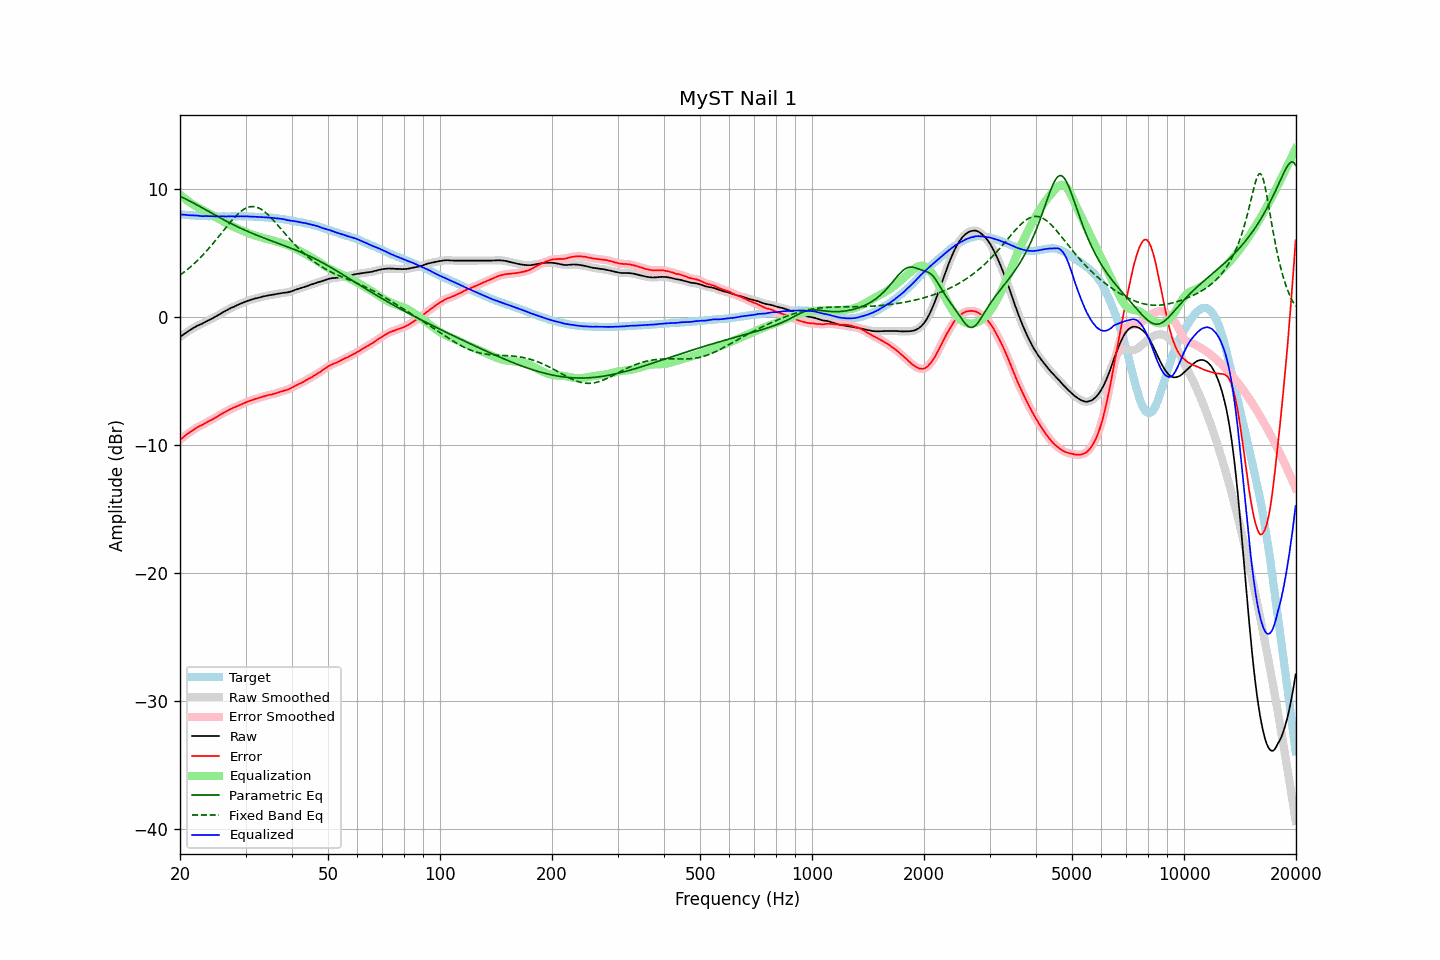

Data behind this chart, as committed beside it:
frequency, raw, error, smoothed, error_smoothed, equalization, parametric_eq, fixed_band_eq, equalized_raw, equalized_smoothed, target
20.00, -1.55, -9.59, -1.55, -9.59, 9.59, 9.46, 3.29, 8.05, 8.05, 8.05
20.20, -1.45, -9.48, -1.45, -9.49, 9.49, 9.40, 3.38, 8.04, 8.04, 8.04
20.40, -1.36, -9.38, -1.36, -9.38, 9.38, 9.34, 3.48, 8.02, 8.02, 8.03
20.61, -1.27, -9.28, -1.27, -9.28, 9.28, 9.28, 3.58, 8.01, 8.01, 8.02
20.81, -1.18, -9.17, -1.18, -9.18, 9.18, 9.22, 3.68, 8.00, 8.00, 8.00
21.02, -1.10, -9.08, -1.10, -9.08, 9.09, 9.16, 3.78, 7.99, 7.99, 7.99
21.23, -1.02, -8.99, -1.01, -8.99, 8.99, 9.09, 3.88, 7.98, 7.98, 7.98
21.44, -0.94, -8.92, -0.94, -8.91, 8.91, 9.03, 3.99, 7.97, 7.97, 7.99
21.66, -0.86, -8.82, -0.86, -8.83, 8.82, 8.96, 4.11, 7.97, 7.97, 7.97
21.87, -0.79, -8.75, -0.78, -8.74, 8.75, 8.89, 4.22, 7.96, 7.96, 7.97
22.09, -0.71, -8.65, -0.71, -8.66, 8.67, 8.82, 4.34, 7.96, 7.96, 7.95
22.31, -0.65, -8.58, -0.65, -8.59, 8.60, 8.75, 4.46, 7.95, 7.95, 7.94
22.54, -0.60, -8.52, -0.60, -8.52, 8.53, 8.68, 4.58, 7.93, 7.93, 7.93
22.76, -0.55, -8.47, -0.54, -8.46, 8.46, 8.61, 4.71, 7.91, 7.91, 7.93
22.99, -0.49, -8.40, -0.48, -8.40, 8.39, 8.54, 4.84, 7.90, 7.91, 7.92
23.22, -0.42, -8.32, -0.42, -8.33, 8.33, 8.47, 4.98, 7.91, 7.91, 7.91
23.45, -0.35, -8.26, -0.35, -8.26, 8.26, 8.40, 5.11, 7.92, 7.91, 7.92
23.69, -0.29, -8.19, -0.29, -8.19, 8.20, 8.33, 5.25, 7.91, 7.91, 7.91
23.92, -0.23, -8.12, -0.22, -8.13, 8.13, 8.26, 5.40, 7.90, 7.91, 7.90
24.16, -0.16, -8.06, -0.16, -8.06, 8.06, 8.19, 5.54, 7.91, 7.90, 7.91
24.40, -0.10, -8.00, -0.09, -8.00, 7.99, 8.12, 5.69, 7.90, 7.90, 7.91
24.65, -0.03, -7.92, -0.03, -7.93, 7.92, 8.05, 5.84, 7.89, 7.89, 7.90
24.89, 0.04, -7.85, 0.04, -7.85, 7.85, 7.98, 5.99, 7.89, 7.89, 7.90
25.14, 0.10, -7.78, 0.11, -7.78, 7.78, 7.91, 6.14, 7.88, 7.89, 7.89
25.39, 0.18, -7.70, 0.18, -7.70, 7.70, 7.84, 6.30, 7.89, 7.89, 7.89
25.65, 0.26, -7.62, 0.26, -7.62, 7.63, 7.77, 6.46, 7.89, 7.89, 7.89
25.91, 0.34, -7.54, 0.34, -7.55, 7.55, 7.71, 6.61, 7.90, 7.89, 7.89
26.16, 0.41, -7.48, 0.41, -7.48, 7.48, 7.64, 6.77, 7.89, 7.89, 7.90
26.43, 0.47, -7.41, 0.48, -7.41, 7.41, 7.57, 6.93, 7.88, 7.89, 7.89
26.69, 0.54, -7.34, 0.54, -7.34, 7.34, 7.51, 7.08, 7.88, 7.88, 7.89
26.96, 0.61, -7.27, 0.61, -7.27, 7.27, 7.44, 7.24, 7.89, 7.89, 7.89
27.23, 0.68, -7.20, 0.68, -7.21, 7.21, 7.38, 7.39, 7.89, 7.89, 7.89
27.50, 0.74, -7.14, 0.74, -7.15, 7.15, 7.31, 7.54, 7.89, 7.89, 7.89
27.77, 0.80, -7.09, 0.80, -7.09, 7.09, 7.25, 7.68, 7.90, 7.89, 7.90
28.05, 0.84, -7.04, 0.85, -7.04, 7.04, 7.19, 7.82, 7.88, 7.89, 7.89
28.33, 0.91, -6.98, 0.91, -6.98, 6.98, 7.13, 7.95, 7.89, 7.89, 7.90
28.62, 0.97, -6.92, 0.97, -6.93, 6.92, 7.07, 8.07, 7.90, 7.90, 7.90
28.90, 1.03, -6.87, 1.03, -6.87, 6.87, 7.01, 8.19, 7.90, 7.90, 7.91
29.19, 1.08, -6.82, 1.08, -6.82, 6.81, 6.95, 8.29, 7.90, 7.90, 7.91
29.48, 1.13, -6.76, 1.14, -6.76, 6.76, 6.89, 8.38, 7.89, 7.90, 7.90
29.78, 1.19, -6.70, 1.19, -6.71, 6.71, 6.83, 8.46, 7.90, 7.90, 7.90
30.08, 1.24, -6.65, 1.24, -6.65, 6.65, 6.78, 8.53, 7.90, 7.89, 7.90
30.38, 1.28, -6.59, 1.28, -6.60, 6.60, 6.72, 8.58, 7.89, 7.89, 7.88
30.68, 1.32, -6.55, 1.32, -6.55, 6.56, 6.67, 8.62, 7.88, 7.88, 7.88
30.99, 1.36, -6.51, 1.36, -6.51, 6.51, 6.61, 8.65, 7.87, 7.87, 7.88
31.30, 1.40, -6.47, 1.40, -6.47, 6.47, 6.56, 8.66, 7.87, 7.87, 7.88
31.61, 1.44, -6.42, 1.44, -6.43, 6.42, 6.51, 8.65, 7.87, 7.86, 7.87
31.93, 1.47, -6.37, 1.47, -6.38, 6.38, 6.46, 8.63, 7.86, 7.86, 7.85
32.24, 1.50, -6.35, 1.50, -6.34, 6.34, 6.41, 8.59, 7.85, 7.85, 7.86
32.57, 1.53, -6.30, 1.53, -6.31, 6.30, 6.36, 8.54, 7.84, 7.84, 7.84
32.89, 1.56, -6.27, 1.57, -6.27, 6.26, 6.31, 8.48, 7.83, 7.83, 7.84
33.22, 1.60, -6.22, 1.60, -6.23, 6.23, 6.26, 8.40, 7.83, 7.83, 7.83
33.55, 1.63, -6.19, 1.63, -6.19, 6.19, 6.21, 8.31, 7.82, 7.82, 7.83
33.89, 1.66, -6.15, 1.66, -6.15, 6.15, 6.16, 8.21, 7.82, 7.82, 7.82
34.23, 1.68, -6.11, 1.69, -6.11, 6.12, 6.11, 8.11, 7.80, 7.81, 7.80
34.57, 1.71, -6.08, 1.71, -6.08, 6.09, 6.07, 7.99, 7.80, 7.80, 7.80
34.92, 1.73, -6.04, 1.73, -6.05, 6.06, 6.02, 7.86, 7.79, 7.79, 7.78
35.27, 1.75, -6.04, 1.75, -6.03, 6.03, 5.97, 7.73, 7.78, 7.78, 7.80
35.62, 1.77, -5.99, 1.77, -6.00, 5.99, 5.93, 7.60, 7.77, 7.76, 7.77
35.97, 1.79, -5.97, 1.79, -5.97, 5.96, 5.88, 7.46, 7.75, 7.75, 7.77
... 635 more rows
